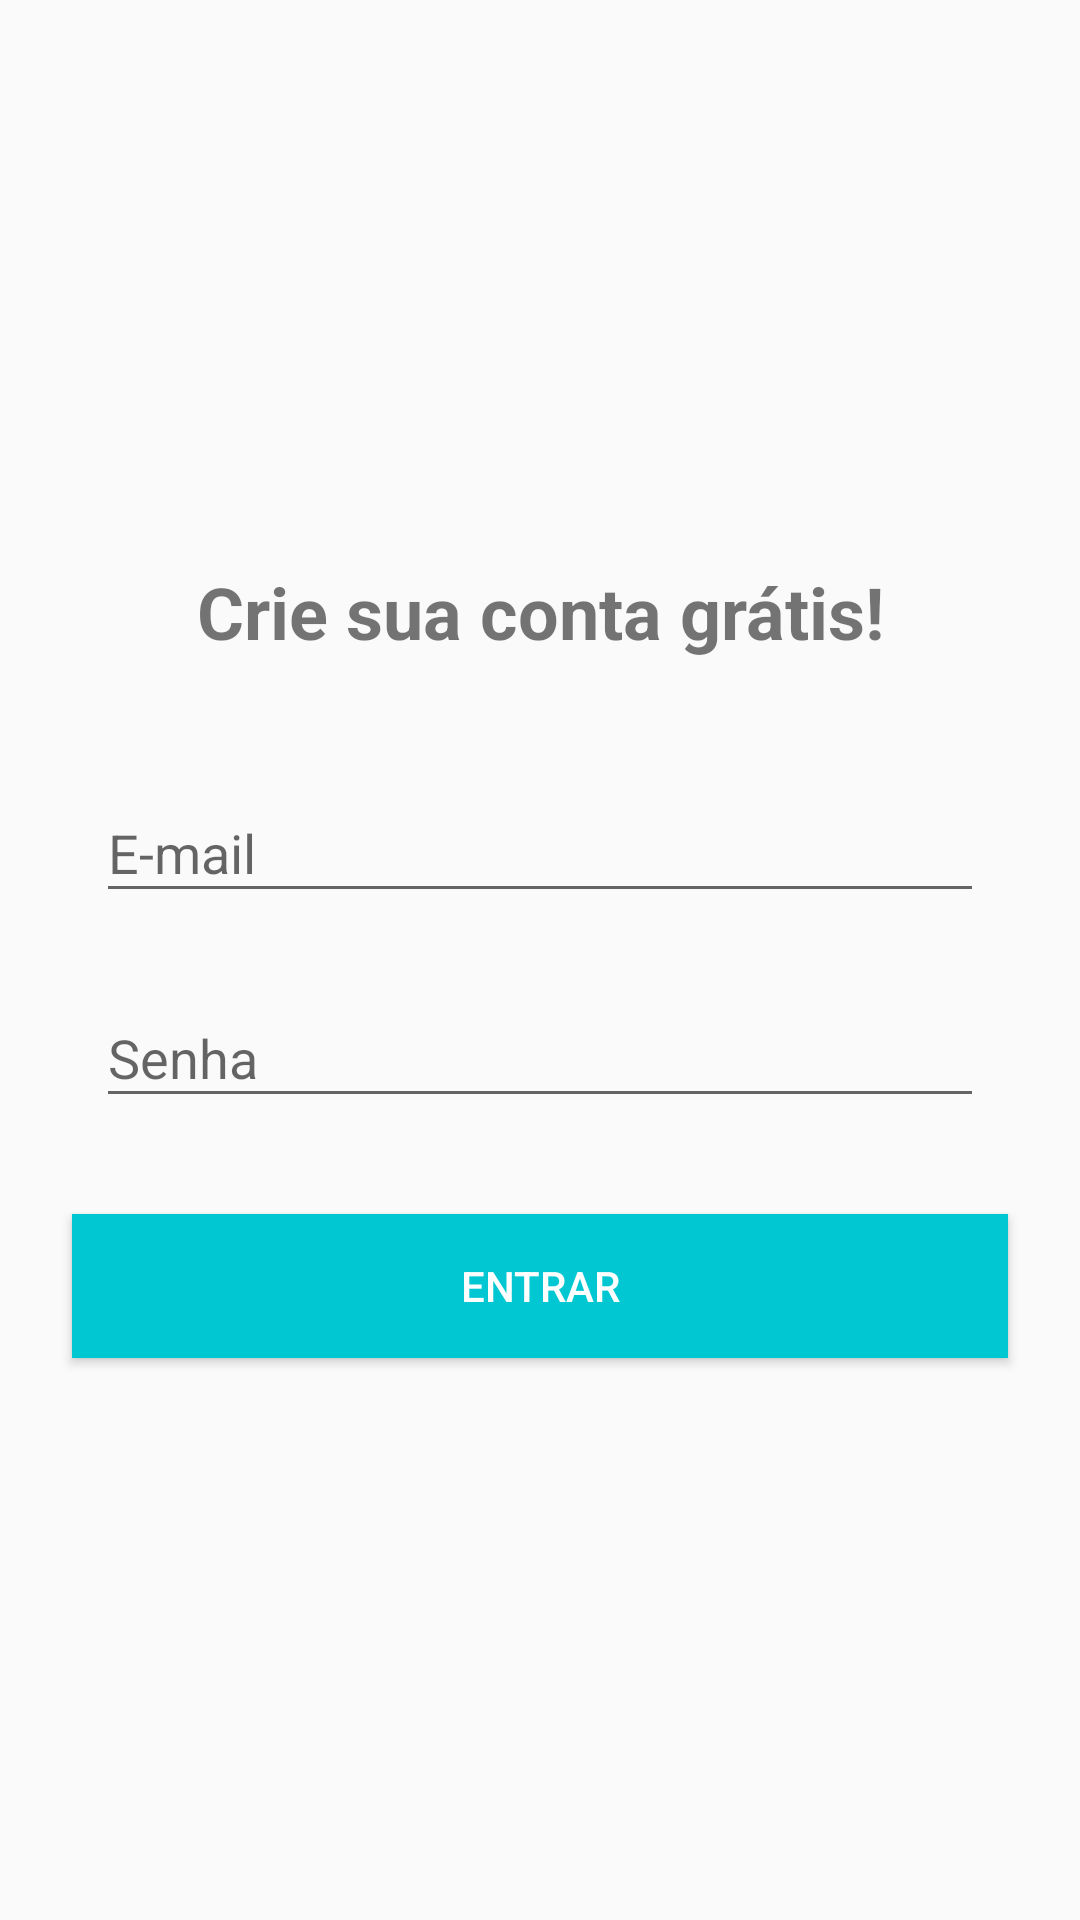

Produce the Android XML layout that renders to this screen, including the resource entries it uses.
<!-- AndroidManifest.xml: application theme AppTheme -->
<!-- res/layout/activity_login.xml -->
<?xml version="1.0" encoding="utf-8"?>
<androidx.constraintlayout.widget.ConstraintLayout xmlns:android="http://schemas.android.com/apk/res/android"
    xmlns:app="http://schemas.android.com/apk/res-auto"
    xmlns:tools="http://schemas.android.com/tools"
    android:layout_width="match_parent"
    android:layout_height="match_parent"
    tools:context=".activities.LoginActivity">

    <TextView
        android:id="@+id/textView5"
        android:layout_width="0dp"
        android:layout_height="wrap_content"
        android:layout_marginStart="8dp"
        android:layout_marginLeft="8dp"
        android:layout_marginEnd="8dp"
        android:layout_marginRight="8dp"
        android:layout_marginBottom="32dp"
        android:gravity="center"
        android:text="Crie sua conta grátis!"
        android:textSize="24sp"
        android:textStyle="bold"
        app:layout_constraintBottom_toTopOf="@+id/textInputLayout2"
        app:layout_constraintEnd_toEndOf="parent"
        app:layout_constraintHorizontal_bias="0.5"
        app:layout_constraintStart_toStartOf="parent"
        app:layout_constraintTop_toTopOf="parent"
        app:layout_constraintVertical_chainStyle="packed" />

    <com.google.android.material.textfield.TextInputLayout
        android:id="@+id/textInputLayout2"
        android:layout_width="match_parent"
        android:layout_height="wrap_content"
        android:layout_marginStart="32dp"
        android:layout_marginLeft="32dp"
        android:layout_marginEnd="32dp"
        android:layout_marginRight="32dp"
        app:layout_constraintBottom_toTopOf="@+id/textInputLayout3"
        app:layout_constraintEnd_toEndOf="parent"
        app:layout_constraintHorizontal_bias="0.5"
        app:layout_constraintStart_toStartOf="parent"
        app:layout_constraintTop_toBottomOf="@+id/textView5">

        <com.google.android.material.textfield.TextInputEditText
            android:id="@+id/txtEmail"
            android:layout_width="match_parent"
            android:layout_height="wrap_content"
            android:drawableLeft="@drawable/ic_email_24dp"
            android:drawablePadding="5dp"
            android:hint="E-mail"
            android:inputType="textEmailAddress" />
    </com.google.android.material.textfield.TextInputLayout>

    <com.google.android.material.textfield.TextInputLayout
        android:id="@+id/textInputLayout3"
        android:layout_width="match_parent"
        android:layout_height="wrap_content"
        android:layout_marginStart="32dp"
        android:layout_marginLeft="32dp"
        android:layout_marginTop="16dp"
        android:layout_marginEnd="32dp"
        android:layout_marginRight="32dp"
        app:layout_constraintBottom_toTopOf="@+id/btnEntrar"
        app:layout_constraintEnd_toEndOf="parent"
        app:layout_constraintHorizontal_bias="0.5"
        app:layout_constraintStart_toStartOf="parent"
        app:layout_constraintTop_toBottomOf="@+id/textInputLayout2">

        <com.google.android.material.textfield.TextInputEditText
            android:id="@+id/txtSenha"
            android:layout_width="match_parent"
            android:layout_height="wrap_content"
            android:drawableLeft="@drawable/ic_lock_24dp"
            android:drawablePadding="5dp"
            android:hint="Senha"
            android:inputType="textPassword" />
    </com.google.android.material.textfield.TextInputLayout>

    <Button
        android:id="@+id/btnEntrar"
        android:layout_width="0dp"
        android:layout_height="wrap_content"
        android:layout_marginStart="24dp"
        android:layout_marginLeft="24dp"
        android:layout_marginTop="32dp"
        android:layout_marginEnd="24dp"
        android:layout_marginRight="24dp"
        android:background="@color/colorPrimary"
        android:text="Entrar"
        android:textColor="@android:color/white"
        app:layout_constraintBottom_toBottomOf="parent"
        app:layout_constraintEnd_toEndOf="parent"
        app:layout_constraintHorizontal_bias="0.5"
        app:layout_constraintStart_toStartOf="parent"
        app:layout_constraintTop_toBottomOf="@+id/textInputLayout3" />

</androidx.constraintlayout.widget.ConstraintLayout>
<!-- resources referenced by this layout -->
<resources>
  <color name="colorPrimary">#01C7D2</color>
  <style name="AppTheme" parent="Theme.AppCompat.Light.DarkActionBar">
          <item name="colorPrimary">@color/colorPrimary</item>
          <item name="colorPrimaryDark">@color/colorPrimaryDark</item>
          <item name="colorAccent">@color/colorAccent</item>
      </style>
  <color name="colorPrimaryDark">#00b2bc</color>
  <color name="colorAccent">#FF706A</color>
</resources>
